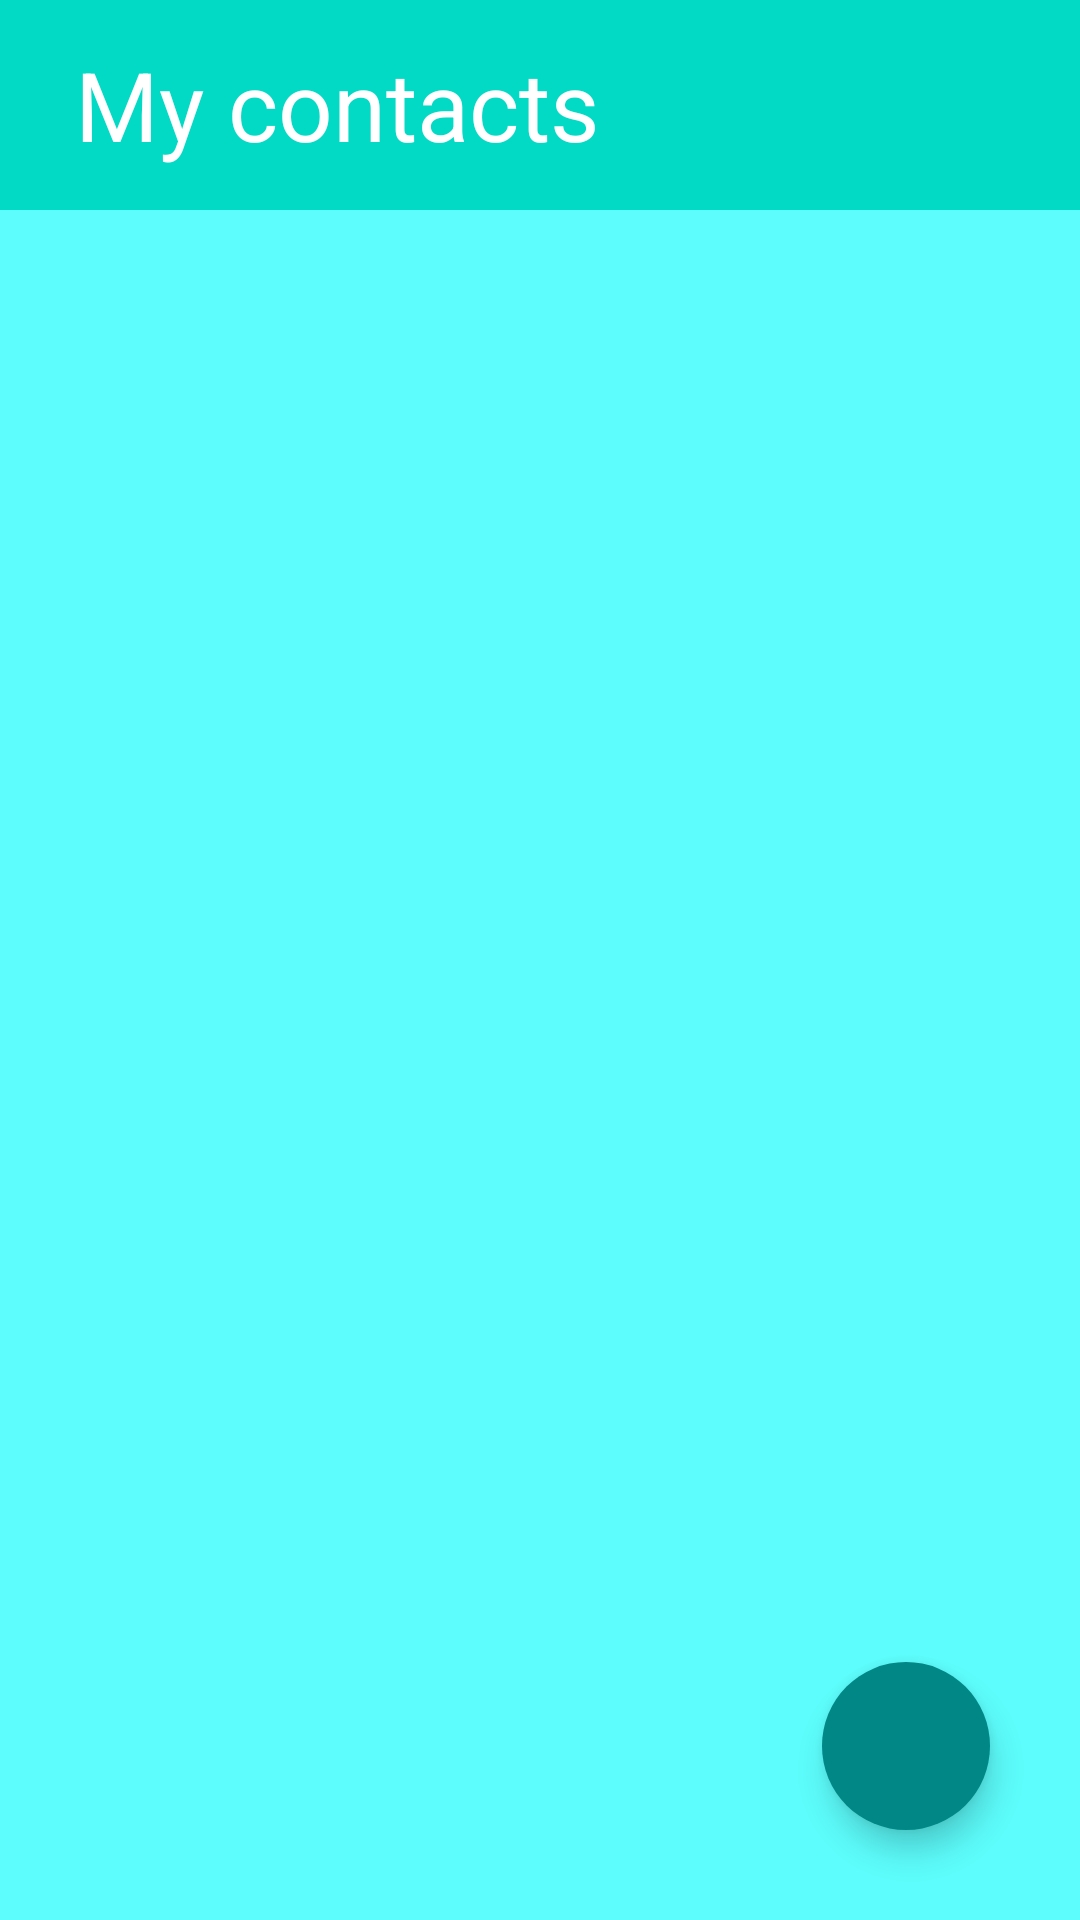

This screen was rendered from an Android layout file. Write that file and the resources it references.
<!-- AndroidManifest.xml: application theme Theme.Contact_di -->
<!-- res/layout/fragment_home.xml -->
<?xml version="1.0" encoding="utf-8"?>
<androidx.constraintlayout.widget.ConstraintLayout xmlns:android="http://schemas.android.com/apk/res/android"
    xmlns:app="http://schemas.android.com/apk/res-auto"
    xmlns:tools="http://schemas.android.com/tools"
    android:layout_width="match_parent"
    android:layout_height="match_parent"
    android:background="#5CFDFC">

    <LinearLayout
        android:id="@+id/layout"
        android:layout_width="match_parent"
        android:layout_height="70dp"
        android:background="@color/teal_200"
        android:orientation="horizontal"
        app:layout_constraintTop_toTopOf="parent">


        <TextView
            android:layout_width="wrap_content"
            android:layout_height="match_parent"
            android:layout_marginStart="25dp"
            android:gravity="center"
            android:text="My contacts"
            android:textColor="@color/white"
            android:textSize="32sp"
            tools:ignore="HardcodedText" />

        <Space
            android:layout_width="0dp"
            android:layout_height="match_parent"
            android:layout_weight="1" />

        <ImageView
            android:id="@+id/log_out"
            android:layout_width="60dp"
            android:layout_height="match_parent"
            android:layout_margin="8dp"
            android:padding="5dp"
            android:src="@drawable/log_out" />

    </LinearLayout>

    <androidx.recyclerview.widget.RecyclerView
        android:id="@+id/recycler"
        android:layout_width="match_parent"
        android:layout_height="0dp"
        app:layout_constraintBottom_toBottomOf="parent"
        app:layout_constraintTop_toBottomOf="@id/layout" />

    <com.google.android.material.floatingactionbutton.FloatingActionButton
        android:id="@+id/add"
        android:layout_width="wrap_content"
        android:layout_height="wrap_content"
        android:layout_margin="30dp"
        android:backgroundTint="@color/teal_700"
        android:padding="8dp"
        android:src="@drawable/ic_add"
        app:borderWidth="0dp"
        app:layout_constraintBottom_toBottomOf="parent"
        app:layout_constraintEnd_toEndOf="parent"
        app:tint="@android:color/white" />

</androidx.constraintlayout.widget.ConstraintLayout>
<!-- resources referenced by this layout -->
<resources>
  <style name="Theme.Contact_di" parent="Theme.MaterialComponents.Light.NoActionBar">
          
          <item name="colorPrimary">@color/purple_500</item>
          <item name="colorPrimaryVariant">@color/purple_700</item>
          <item name="colorOnPrimary">@color/white</item>
          
          <item name="colorSecondary">@color/teal_200</item>
          <item name="colorSecondaryVariant">@color/teal_700</item>
          <item name="colorOnSecondary">@color/black</item>
          
          <item name="android:statusBarColor">?attr/colorPrimaryVariant</item>
          
      </style>
  <!-- not gathered from this repository: default colours our renderer supplied (Android Studio template values) -->
  <color name="purple_500">#FF6200EE</color>
  <color name="purple_700">#FF3700B3</color>
  <color name="teal_200">#FF03DAC5</color>
  <color name="teal_700">#FF018786</color>
  <color name="black">#FF000000</color>
  <color name="white">#FFFFFFFF</color>
</resources>
